Run: headless pygame with SDL's dummy video driver; simulated clock (each Clock.tick advances the game by its frame time, no real sleeping); random seed 0; keys injected as events and as key.get_pressed() state; no mouse input.
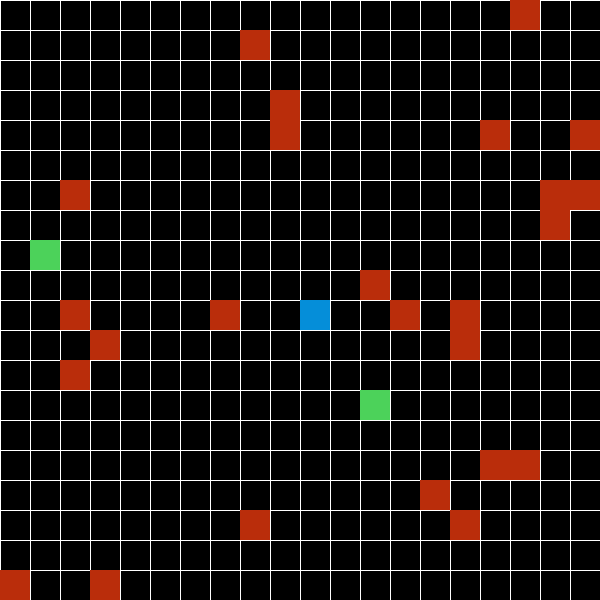
Frame 1 of 4 · flips 1–60 · no input
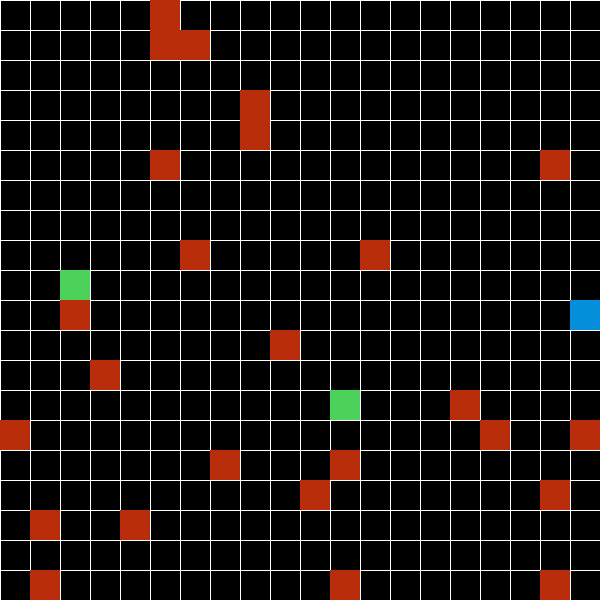
Frame 2 of 4 · flips 61–180 · tapped SPACE, RETURN · held RIGHT (→), D
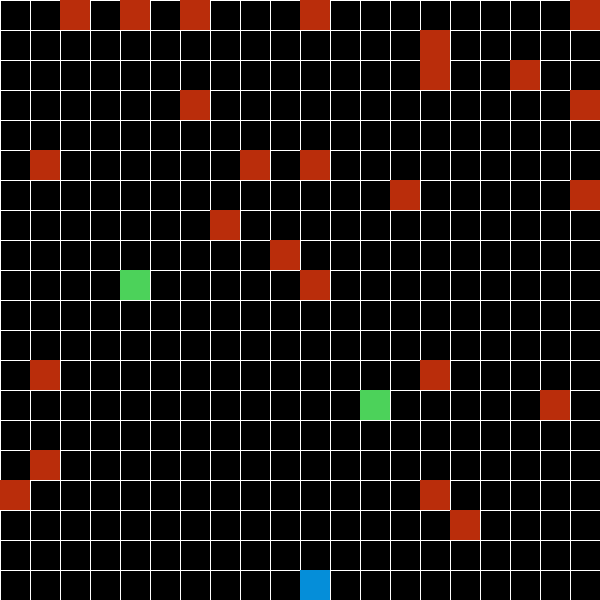
Frame 3 of 4 · flips 181–300 · held DOWN (↓), S
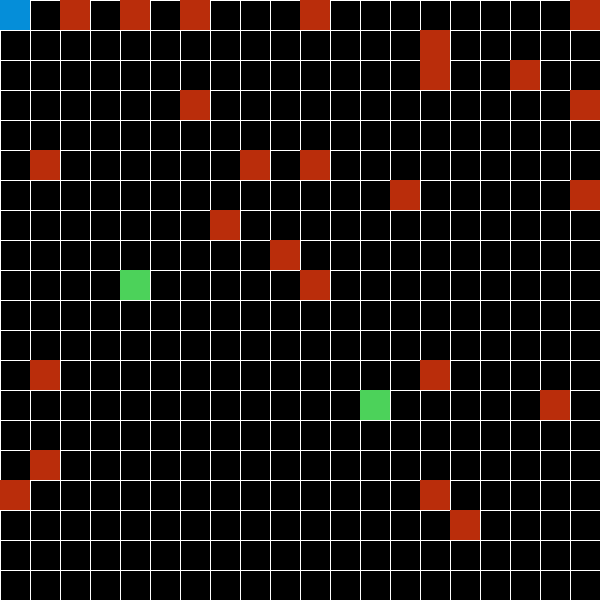
Frame 4 of 4 · flips 301–420 · held LEFT (←), A, UP (↑), W

The pygame program that drew these frames:

import pygame
pygame.init()
import random
import time
import sys

WIDTH = 600
HEIGHT = 600

screen = pygame.display.set_mode((WIDTH, HEIGHT))
pygame.display.set_caption("Treasure Hunt")

clock = pygame.time.Clock()
grid_size = 20
cell_size = WIDTH//grid_size
fps = 30
obstacle_num = 25

WHITE = (255,255,255)
BLACK = (0,0,0)
GREEN = (76, 210, 90)
RED = (186, 45, 11)
BLUE = (5, 142, 217)

treasure_pos = []
obstacle_pos = []
player_pos = [grid_size//2, grid_size//2]
score = 0

def draw_grid():
    for x in range(0,WIDTH, cell_size):
        pygame.draw.line(screen, WHITE, (x,0), (x,HEIGHT))
    
    for y in range(0,HEIGHT, cell_size):
        pygame.draw.line(screen, WHITE, (0,y), (WIDTH,y))
        
def draw_player():
    pygame.draw.rect(screen, BLUE, (player_pos[0]*cell_size, player_pos[1]*cell_size, cell_size, cell_size))
    
def draw_treasures():
    for pos in treasure_pos:
        pygame.draw.rect(screen, GREEN, (pos[0]*cell_size, pos[1]*cell_size, cell_size, cell_size))

def draw_obstacles():
    for pos in obstacle_pos:
        pygame.draw.rect(screen, RED, (pos[0]*cell_size, pos[1]*cell_size, cell_size, cell_size))
        
def check_treasure_col():
    for t_pos in treasure_pos:
        if player_pos == t_pos:
            treasure_pos.remove(t_pos)
            return True
    
    return False

def restart_game():
    global player_pos, obstacle_pos, treasure_pos, score
    player_pos = [grid_size//2, grid_size//2]
    treasure_pos = [[random.randint(0,grid_size-1), random.randint(0,grid_size-1)] for i in range(1,3)]
    obstacle_pos = []
    while len(obstacle_pos) < obstacle_num:
        pos = [random.randint(0,grid_size-1), random.randint(0,grid_size-1)]
        if pos != player_pos and pos not in treasure_pos and pos not in obstacle_pos:
            obstacle_pos.append(pos)
    score = 0

restart_game()

while True:
    screen.fill(BLACK)
    draw_grid()
    draw_player()
    draw_treasures()
    draw_obstacles()
    clock.tick(fps)
    pygame.display.flip()
    
    keys = pygame.key.get_pressed()
    
    if keys[pygame.K_a] and player_pos[0] > 0:
        player_pos[0] -= 1
    
    if keys[pygame.K_d] and player_pos[0] < grid_size-1:
        player_pos[0] += 1
    
    if keys[pygame.K_w] and player_pos[1] > 0:
        player_pos[1] -= 1
    
    if keys[pygame.K_s] and player_pos[1] < grid_size-1:
        player_pos[1] += 1
        
    if check_treasure_col():
        score += 1
        if len(treasure_pos) == 0:
            restart_game()
            #message = You win!
    
    if player_pos in obstacle_pos:
        restart_game()
        #message = Game over.
    
    font = pygame.font.Font()
    score_text = font.render("Score: {}".format(score), False, WHITE)
    score_rect = score_text.get_rect(center = (WIDTH//2, 20))
    screen.blit(score_text, score_rect)
    
    for event in pygame.event.get():
        if event.type == pygame.QUIT:
            pygame.quit()
            sys.exit()
